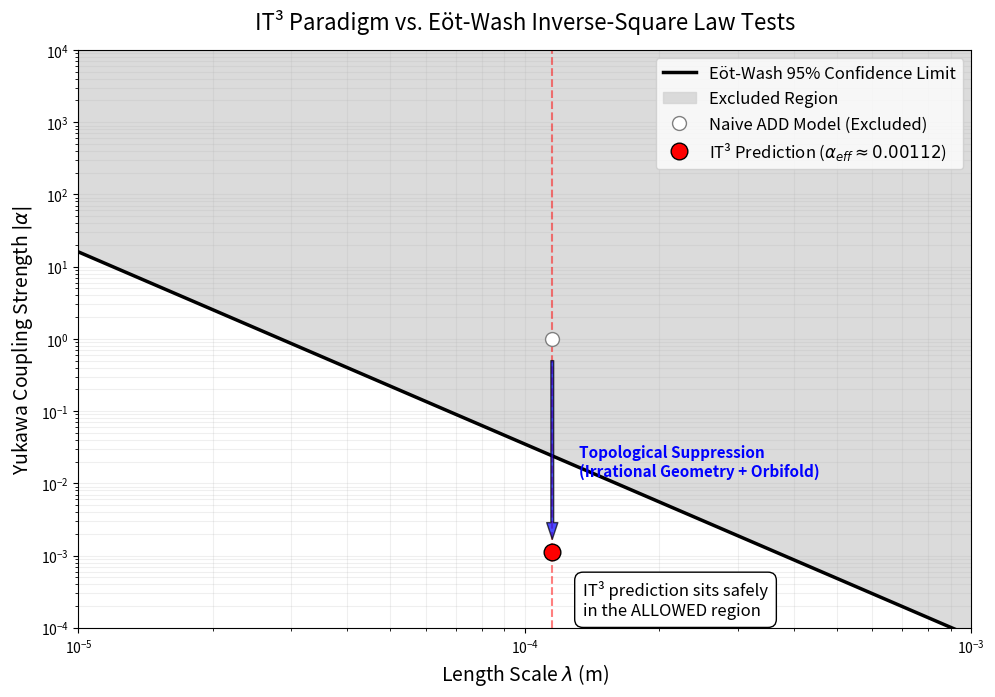

Reproduce this figure in Python.
#!/usr/bin/env python3
# -*- coding: utf-8 -*-
"""
IT³ Eöt-Wash Visualization Plot (Fixed Axis Limits)
"""

import numpy as np
import matplotlib.pyplot as plt

plt.figure(figsize=(10, 7), dpi=300)

x1, y1 = 1e-5, 16.0
x2, y2 = 1e-4, 0.035
B = np.log(y2 / y1) / np.log(x2 / x1)
A = y1 / (x1 ** B)

x_curve = np.logspace(-5, -3, 500)
y_curve = A * (x_curve ** B)

plt.plot(x_curve, y_curve, 'k-', linewidth=2.5, label='Eöt-Wash 95% Confidence Limit')
plt.fill_between(x_curve, y_curve, 1e4, color='lightgray', label='Excluded Region', alpha=0.8)

lx_target = 115.2e-6
plt.axvline(x=lx_target, color='red', linestyle='--', alpha=0.5)

# Наивная модель ADD (на уровне alpha = 1)
plt.plot(lx_target, 1.0, 'wo', markeredgecolor='gray', markersize=10, 
         label='Naive ADD Model (Excluded)')

# Предсказание IT³ (на уровне alpha = 0.00112)
alpha_eff = 0.00112
plt.plot(lx_target, alpha_eff, 'ro', markeredgecolor='black', markersize=12, 
         label='IT³ Prediction ($\\alpha_{eff} \\approx 0.00112$)')

# Стрелка и текст подавления (координаты скорректированы)
plt.annotate('', xy=(lx_target, alpha_eff * 1.5), xytext=(lx_target, 0.5),
             arrowprops=dict(facecolor='blue', shrink=0.0, width=2, headwidth=8, alpha=0.7))
plt.text(lx_target * 1.15, 0.02, 'Topological Suppression\n(Irrational Geometry + Orbifold)', 
         color='blue', fontsize=11, weight='bold', verticalalignment='center')

# Информационная плашка (координаты скорректированы)
plt.text(1.35e-4, 1.5e-4, 'IT³ prediction sits safely\nin the ALLOWED region', 
         fontsize=12, bbox=dict(facecolor='white', edgecolor='black', boxstyle='round,pad=0.5'))

# Форматирование осей
plt.xscale('log')
plt.yscale('log')
plt.xlim(1e-5, 1e-3)
# ИСПРАВЛЕНО: нижняя граница теперь 1e-4 вместо 1e-2
plt.ylim(1e-4, 1e4)

plt.xlabel('Length Scale $\\lambda$ (m)', fontsize=14)
plt.ylabel(r'Yukawa Coupling Strength $|\alpha|$', fontsize=14)
plt.title('IT³ Paradigm vs. Eöt-Wash Inverse-Square Law Tests', fontsize=16, pad=15)
plt.grid(True, which="both", ls="-", alpha=0.2)
plt.legend(loc='upper right', fontsize=12)

plt.tight_layout()
plt.savefig('IT3_EotWash_Corrected_v2.png')
print("✅ График успешно сгенерирован: IT3_EotWash_Corrected_v2.png")
